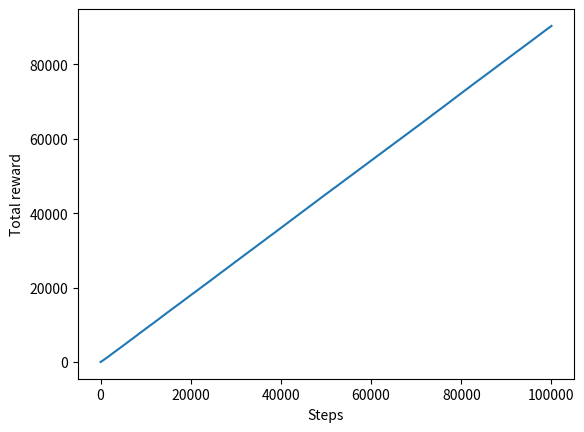
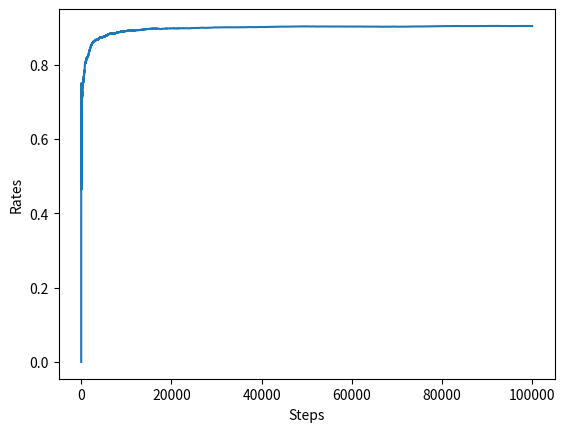

Source code (Python) for these figures, in order:
import numpy as np
from matplotlib import pyplot as plt

class Bandit:
    def __init__(self, arms=10):
        self.rates = np.random.rand(arms)
    
    def play(self, arm):
        rate = self.rates[arm]
        if rate > np.random.rand():
            return 1
        else:
            return 0

class Agent:
    def __init__(self, epsilon, action_size=10):
        self.epsilon = epsilon
        self.Qs = np.zeros(action_size)
        self.ns = np.zeros(action_size)
    
    def update(self, action, reward):
        self.ns[action] += 1
        self.Qs[action] += (reward - self.Qs[action]) / self.ns[action]
    
    def get_action(self):
        if np.random.rand() < self.epsilon:
            return np.random.randint(0, len(self.Qs))

        return np.argmax(self.Qs)

if __name__ == "__main__":
    steps = 100000
    arms = 10
    epsilon = 0.1
       
    bandit = Bandit(arms=arms)
    agent = Agent(epsilon=epsilon, action_size=arms)
    total_reward = 0
    total_rewards = []
    rates = []

    for step in range(steps):
        action = agent.get_action()
        reward = bandit.play(action)
        agent.update(action=action, reward=reward)
        total_reward += reward
        
        total_rewards.append(total_reward)
        rates.append(total_reward / (step + 1))

    print(total_reward)

    plt.ylabel('Total reward')
    plt.xlabel('Steps')
    plt.plot(total_rewards)
    plt.show()

    plt.ylabel('Rates')
    plt.xlabel('Steps')
    plt.plot(rates)
    plt.show()
